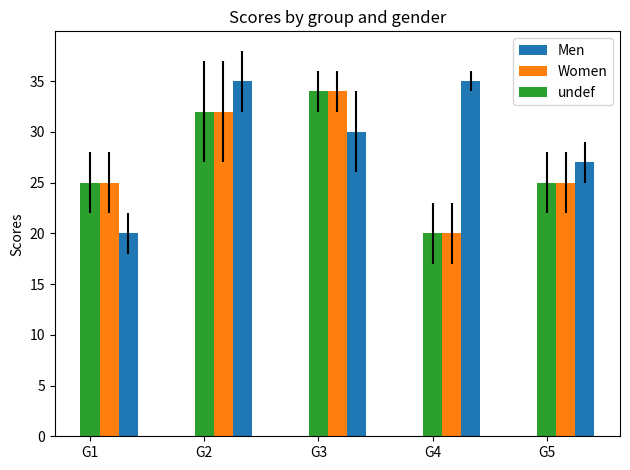

The script that saved this image:
import matplotlib
import matplotlib.pyplot as plt
import numpy as np


men_means, men_std = (20, 35, 30, 35, 27), (2, 3, 4, 1, 2)
women_means, women_std = (25, 32, 34, 20, 25), (3, 5, 2, 3, 3)
undef_means, undef_std = (25, 32, 34, 20, 25), (3, 5, 2, 3, 3)
ind = np.arange(len(men_means))  # the x locations for the groups
width = 1  # the width of the bars

fig, ax = plt.subplots()
ax.bar(6*ind - 1, men_means, width, yerr=men_std,
                label='Men')
ax.bar(6*ind - 2, women_means, width, yerr=women_std,
                label='Women')
ax.bar(6*ind - 3, undef_means, width, yerr=undef_std,
                label='undef')                

# Add some text for labels, title and custom x-axis tick labels, etc.
ax.set_ylabel('Scores')
ax.set_title('Scores by group and gender')

ax.set_xticks(6*ind-3)
#ax.set_xticks(ind)
ax.set_xticklabels(('G1', 'G2', 'G3', 'G4', 'G5'))


ax.legend()




fig.tight_layout()

plt.show()



